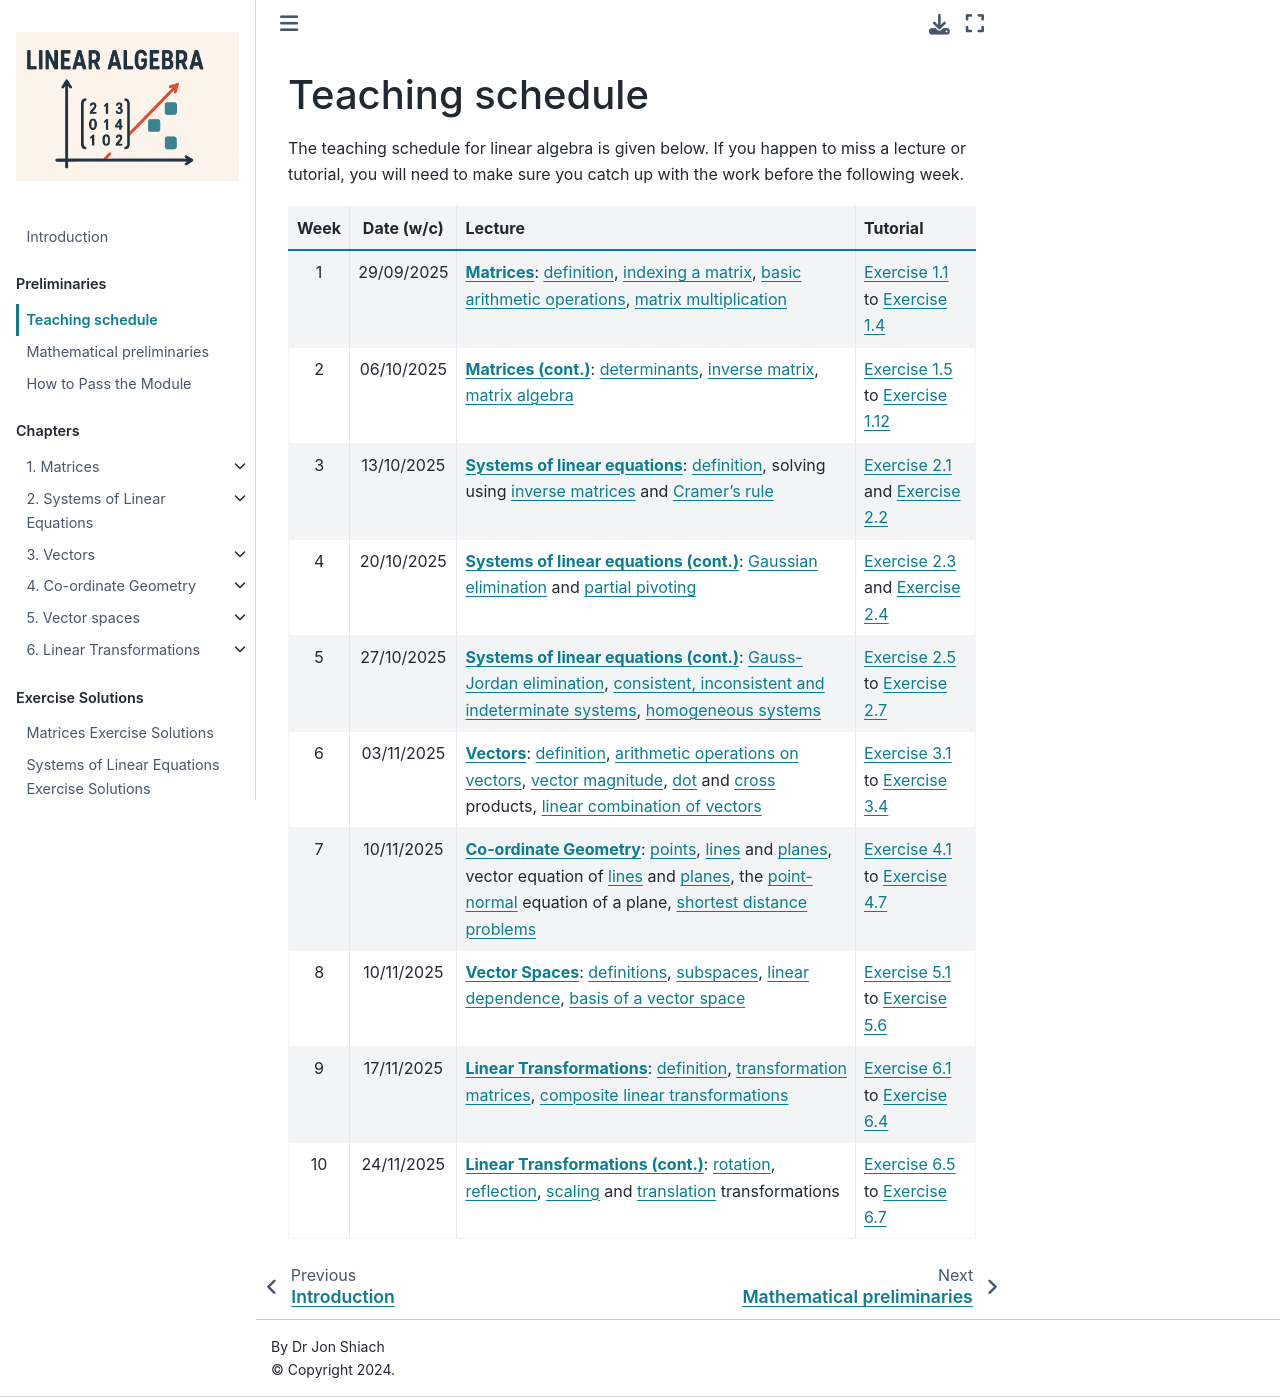

repository: jonshiach/LA-book · page: _pages/0.1_Teaching_schedule.html · generator: jekyll

# Teaching schedule

The teaching schedule for linear algebra is given in {numref}`teaching-schedule-table`.

```{list-table} 2024/25 Teaching Schedule
:header-rows: 1
:name: teaching-schedule-table

* - Week
  - Date (w/c)
  - Lecture
  - Tutorial
* - 1
  - 30/09/2024
  - [**Matrices**](matrices-chapter): [definition](matrices-chapter), [indexing a matrix](indexing-a-matrix-section), [basic arithmetic operations](matrix-operations-section), [matrix multiplication](matrix-multiplication-section)
  - {numref}`matrices-ex1` to {numref}`matrices-ex3`
* - 2
  - 07/10/2024
  - [**Matrices (cont.)**](determinant-section): [determinants](determinant-section), [inverse matrix](inverse-matrix-section), [matrix algebra](matrix-algebra-section)
  - {numref}`matrices-ex-determinants` to  {numref}`matrices-ex7`
* - 3
  - 14/10/2024
  - [**Systems of linear equations**](systems-of-linear-equations-chapter): {prf:ref}`definition<system-of-linear-equation-definition>`, solutions of systems of linear equations using the [inverse matrix](solving-systems-using-inverse-section) and [Cramer's rule](cramers-rule-section) 
  - {numref}`systems-ex-inverse-sol` and {numref}`systems-ex-cramer`
* - 4
  - 21/10/2024
  - [**Systems of linear equations (cont.)**](gaussian-elimination-section): [Gaussian elimination](gaussian-elimination-section) and [partial pivoting](partial-pivoting-section)
  - {numref}`systems-ex-gelim` and {numref}`systems-ex-gelimpp`
* - 5
  - 28/10/2024
  - [**Systems of linear equations (cont.)**](gauss-jordan-elimination-section): [Gauss-Jordan elimination](gauss-jordan-elimination-section), [consistent, inconsistent and indeterminate systems](consistent-inconsistent-and-indeterminate-systems-section), [homogeneous systems](homogeneous-systems-section)
  - {numref}`systems-ex-gjelim` to {numref}`systems-ex-consistency`
* - 6
  - 04/11/2024
  - [**Vectors**](vectors-chapter): [Euclidean space](euclidean-space-section), [definition of a vector](vectors-definition-section), [arithmetic operations on vectors](arithmetic-operations-on-vectors-section), [vector magnitude](vector-magnitude-section), the [dot product](dot-product-section), the [cross product](cross-product-section), [linear combinations of vectors](linear-combination-of-vectors-section)
  - {numref}`vectors-ex-arithmetic` to {numref}`vectors-ex-angle`
* - 7
  - 11/11/2024
  - [**Co-ordinate Geometry**](coordinate-geometry-chapter): [points](points-section), [lines](lines-section) and [planes](planes-section), vector equations of [lines](lines-section) and [planes](planes-section), the {prf:ref}`point-normal equation<point-normal-definition>` of a plane, [shortest distance problems](shortest-distance-problems)
  - {numref}`geometry-ex-line-plane-equations` to {numref}`geometry-ex-point-plane-distance`
* - 8
  - 18/11/2024
  - [**Vector Spaces**](vector-spaces-chapter): [definitions](vector-spaces-definitions-section), [subspaces](subspaces-section), [linear dependence](linear-dependence-section), [basis of a vector space](basis-section)
  - {numref}`vector-spaces-ex-R3-axioms` to {numref}`vector-spaces-ex-R4-basis-2`
* - 9
  - 25/11/2024
  - [**Linear Transformations**](linear-transformations-chapter): {prf:ref}`definition<linear-transformation-definition>`, [transformation matrices](transformation-matrix-section), [composite linear transformations](composite-linear-transformations-section)
  - {numref}`transformations-ex-linear-transformations` to {numref}`transformations-ex-R3`
* - 10
  - 02/12/2024
  - [**Linear Transformations (cont.)**](rotation-section): [rotation](rotation-section), [reflection](reflection-section), [scaling](scaling-section) and [translation](translation-section) transformations | {numref}`transformations-ex-rotation` to {numref}`transformations-ex-transform-square`
  - Exam preparation
```
